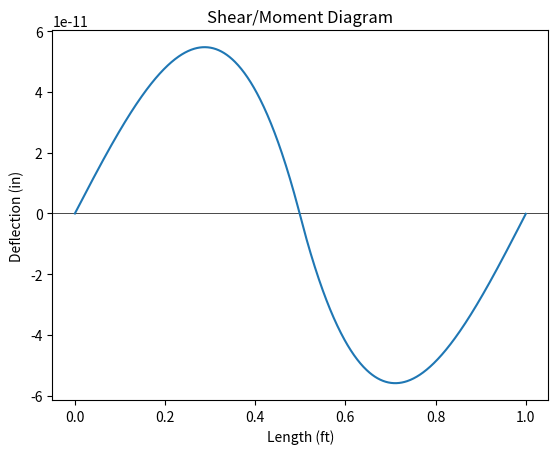

Reproduce this figure in Python.
import numpy as np
import matplotlib.pyplot as plt
from dataclasses import dataclass

class Beam:
    "Beam & support attributes"
    def __init__(self, length, ei, cantilever=None, dl=None, dr=None, sections=None, rotDelta=None):

        self.cantilever = False if cantilever is None else cantilever    # cantilever or simply-suppoted
        self.length = length                                             # length, feet
        self.dl = 0 if dl is None else dl                                # left support location, feet
        self.dr = self.length if dr is None else dr                      # right support location, feet
        self.dist = self.dr-self.dl                                      # distance between supports, feet
        self.ei = ei                                                     # e*i, lb-in^2

        self.sections = 1000 if sections is None else sections           # number of integration sections
        self.rotDelta = 0.0001 if rotDelta is None else rotDelta         # how much to change rotation delta - multiplier of ei
        self.interval = np.linspace(0, self.length, num=self.sections+1) # interval array
        self.interval_width = self.length/self.sections                  # width of each interval slice

        # Correct supports
        if self.cantilever == True:
            self.dl = 0
            self.dr = self.length
        else:
            if self.dr > self.length:
                self.dr = self.length
            if self.dl < 0:
                self.dl = 0

class PointLoad:
    "Point loads"
    def __init__(self, shear, d, m):
        self.shear = shear # shear or moment load
        self.d = d         # distance, ft
        self.m = m         # magnitude, lb

class DistLoad:
    "Distributed loads"
    def __init__(self,dl, dr, ml, mr):
        self.dl = dl # start location
        self.dr = dr # end location
        self.ml = ml # start magnitude
        self.mr = mr # end magnitude
        
        self.len = self.dr-self.dl                                               # load span
        self.mag = (self.ml+self.mr)/2*self.len                                  # load magnitude
        self.pos = self.dl + (self.ml+2*self.mr)/(3*(self.ml+self.mr))*self.len  # centroid w.r.t beam end

def point_load_calc(beam, point_loads):
    "Calculates shear & moment for point loads"
    shear = np.zeros_like(beam.interval)
    moment = np.zeros_like(beam.interval)

    for load in point_loads:
        # Shear loads
        if load.shear:
            for i, x in enumerate(beam.interval):
                if x >= load.d:
                    shear[i] += load.m

            if beam.cantilever:
                shear = np.add(-load.m,shear)
                moment = np.add(load.d*load.m,moment)

            if not beam.cantilever:
                vr = load.m*(load.d-beam.dl)/beam.dist
                vl = load.m - vr
                for i, x in enumerate(beam.interval):
                    if x >= beam.dl:
                        shear[i] -= vl
                    if x >= beam.dr:
                        shear[i] -= vr
        
        # Moment loads
        if not load.shear:
            for i, x in enumerate (beam.interval):
                if x >= load.d:
                    moment[i] -= load.m

            if beam.cantilever:
                moment = np.add(load.m, moment)

            if not beam.cantilever:
                vr = load.m/beam.dist
                vl = -vr
                for i, x in enumerate(beam.interval):
                    if x >= beam.dl:
                        shear[i] -= vl
                    if x >= beam.dr:
                        shear[i] -= vr
    
    # Integrate moment
    moment_sum = 0
    interval_width = beam.length/beam.sections
    for i in range(1, len(beam.interval)):
        moment_sum += (shear[i]+shear[i-1])/2*beam.interval_width
        moment[i] += moment_sum
    
    return shear, moment

def dist_load_calc(beam, dist_loads):
    "Calculates shear & moment for distributed loads"
    shear = np.zeros_like(beam.interval)
    moment = np.zeros_like(beam.interval)

    # Shear
    for load in dist_loads:
        for i, x in enumerate(beam.interval):
            if x >= load.dl and x <= load.dr:
                shear[i] += load.ml*(x-load.dl)+(x-load.dl)**2*(load.mr-load.ml)/(2*load.len)
            if x > load.dr:
                shear[i] += load.mag

        if beam.cantilever:
            shear = np.add(-load.mag, shear)
            moment = np.add(load.mag*load.pos, moment)

        if not beam.cantilever:
            vr = load.mag*(load.pos-beam.dl)/beam.dist
            vl = load.mag-vr
            for i, x in enumerate(beam.interval):
                if x >= beam.dl:
                    shear[i] -= vl
                if x >= beam.dr:
                    shear[i] -= vr
    
    # Integrate moment
    moment_sum = 0
    interval_width = beam.length/beam.sections
    for i in range(1, len(beam.interval)):
        moment_sum += (shear[i]+shear[i-1])/2*beam.interval_width
        moment[i] += moment_sum

    return shear, moment

def load_calc(beam, point_loads, dist_loads):
    "calculates and combines point and shear loads"
    pshear, pmoment = point_load_calc(beam, point_loads)
    dshear, dmoment = dist_load_calc(beam, dist_loads)

    shear = np.add(pshear, dshear)
    moment = np.add(pmoment, dmoment)

    return shear, moment

def get_support_indices(beam):
    "gets index of each support in relation to interval"
    differences = np.abs(beam.interval-beam.dl)
    support_index_l = differences.argmin()

    differences = np.abs(beam.interval-beam.dr)
    support_index_r = differences.argmin()

    return [support_index_l, support_index_r]

def get_deflection(beam, moment, rot, support_indices):
    rotation = np.zeros_like(moment)
    deflection = np.zeros_like(moment)
    interval_width = beam.length/(len(moment)-1)

    rotation[0] = rot
    for i in range (1,len(rotation)):
        rotation[i] += rotation[i-1] + interval_width/beam.ei*(moment[i-1]+moment[i])/2
    
    deflection[0] = 0
    for i in range (1,len(deflection)):
        deflection[i] += deflection[i-1] + interval_width*(rotation[i-1]+rotation[i])/2
    deflection_adj = np.add(-deflection[support_indices[0]], deflection)

    return deflection_adj

def get_rotation(beam, moment, support_indices):
    "obtains initial rotation value by guess and check"
    delta = 1/beam.ei*beam.rotDelta
    def_list = [0.,0.,0.]
    for i, rot in enumerate([-delta, 0, delta]):
        deflection = get_deflection(beam, moment, rot, support_indices)
        def_list[i] = deflection[support_indices[1]]

    if beam.cantilever or def_list[1] == 0:
        return 0
    elif abs(def_list[0]) < abs(def_list[2]):
        direction = -1
    elif abs(def_list[0]) > abs(def_list[2]):
        direction = 1
    
    def_test = def_list[1+direction]
    def_last = def_list[1]
    rot = delta*direction

    while abs(def_test) < abs(def_last):
        def_last = def_test
        rot += delta*direction
        deflection = get_deflection(beam, moment, rot, support_indices)
        def_test = deflection[support_indices[1]]
    return rot - delta*direction


    
def plot_sm(beam, shear, moment):
    "Plots shear/moment diagram"
    plt.title("Shear/Moment Diagram")
    plt.xlabel("Length (ft)")
    plt.ylabel("Stress (lb/ft-lb)")
    plt.axhline(0, color='black', linewidth=0.5)
    plt.plot(beam.interval, shear)
    plt.plot(beam.interval, moment)
    plt.show()

def plot_def(beam, deflection):
    "Plots shear/moment diagram"
    plt.title("Shear/Moment Diagram")
    plt.xlabel("Length (ft)")
    plt.ylabel("Deflection (in)")
    plt.axhline(0, color='black', linewidth=0.5)
    plt.plot(beam.interval, deflection)
    plt.show()

def main():
    beam = Beam(length=1,ei=290000000)

    point_loads = []
    point_loads.append(PointLoad(shear=False, d=beam.length/2, m=-2))

    dist_loads = []
    #dist_loads.append(DistLoad(dl=0, dr=beam.length, ml=-1, mr=-1))

    shear, moment = load_calc(beam, point_loads, dist_loads)

    support_indices = get_support_indices(beam)
    rot = get_rotation(beam, moment, support_indices)
    deflection = get_deflection(beam, moment, rot, support_indices)
    print(deflection[support_indices[1]])

    #plot_sm(interval, shear, moment)
    plot_def(beam, deflection)

if __name__ == "__main__":
    main()